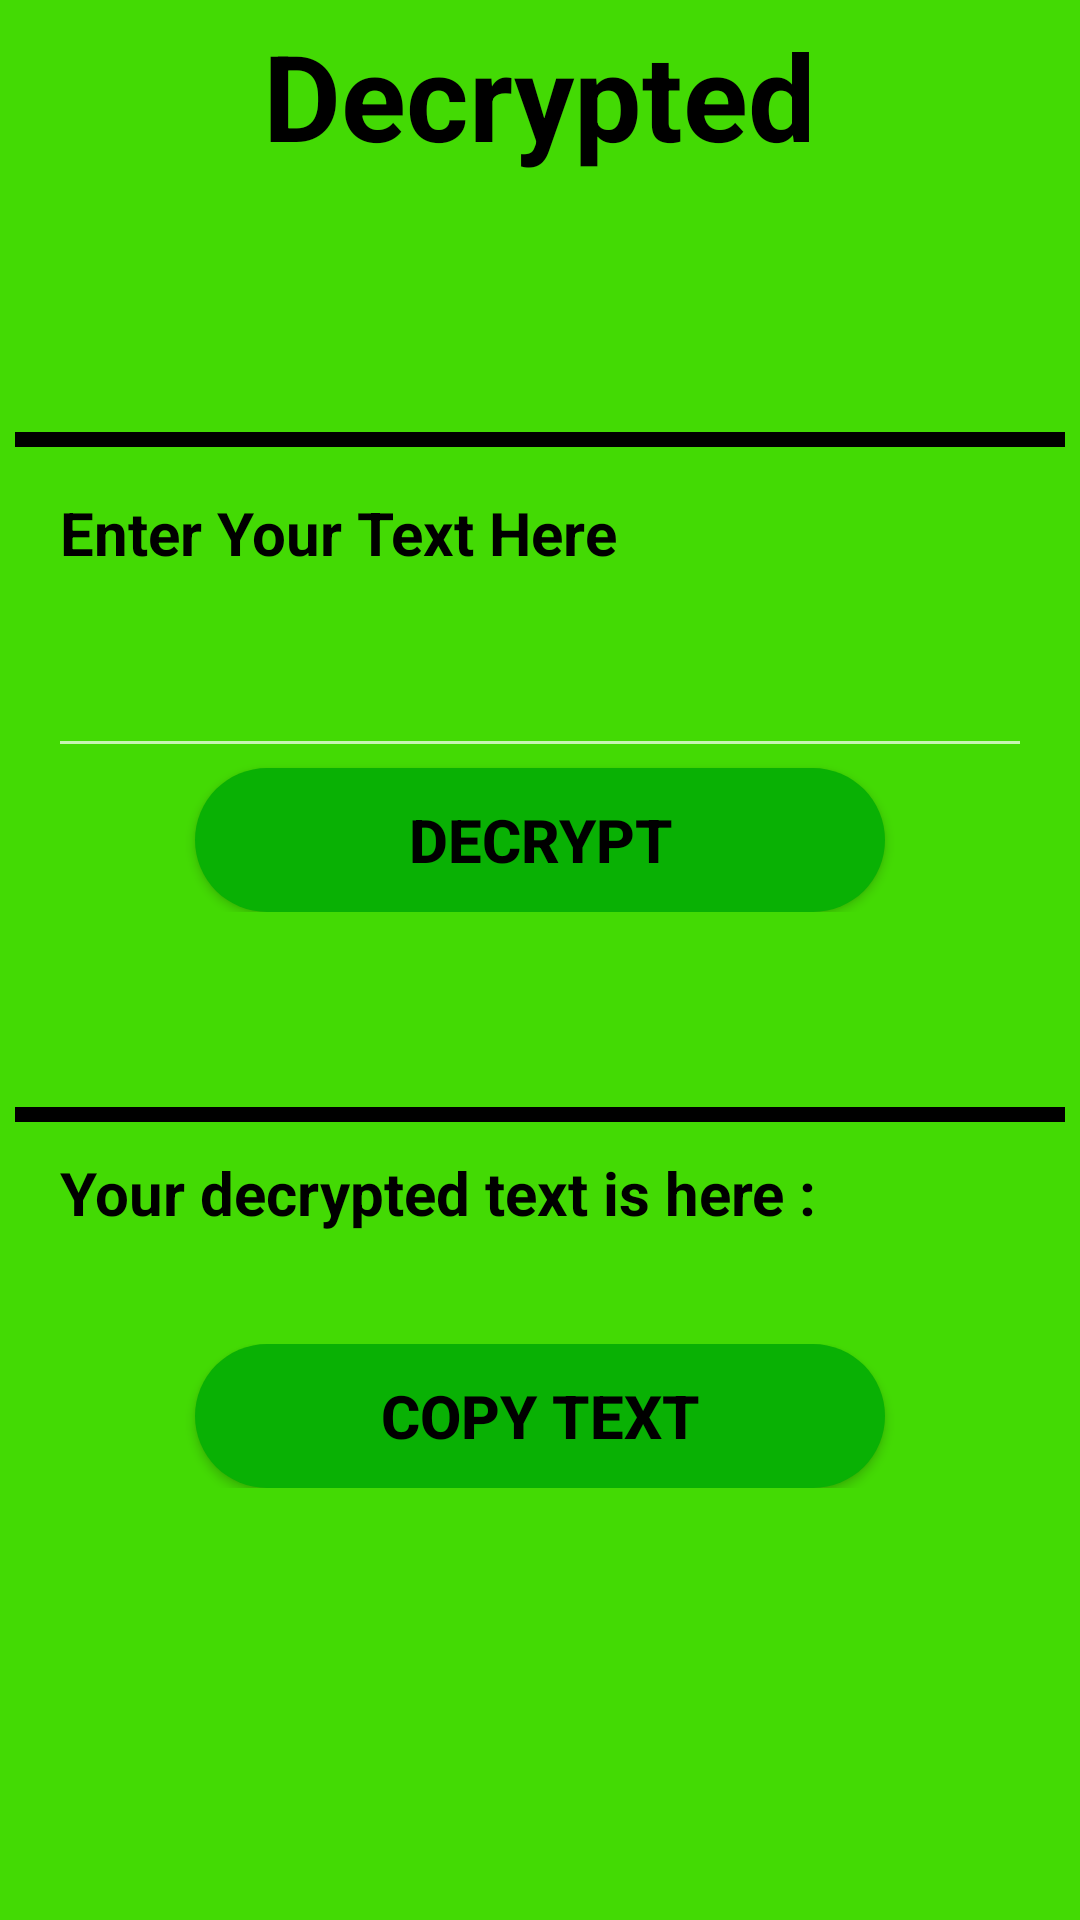

This screen was rendered from an Android layout file. Write that file and the resources it references.
<!-- AndroidManifest.xml: application theme AppTheme -->
<!-- res/layout/activity_decoder.xml -->
<?xml version="1.0" encoding="utf-8"?>
<RelativeLayout xmlns:android="http://schemas.android.com/apk/res/android"
    xmlns:tools="http://schemas.android.com/tools"
    android:layout_width="match_parent"
    android:layout_height="match_parent"
    android:background="#43DA04"
    android:orientation="vertical"
    tools:context=".Decoder">

    <LinearLayout
        android:layout_width="match_parent"
        android:layout_height="wrap_content"
        android:layout_marginTop="5dp"
        android:orientation="vertical">

        
        <TextView
            android:layout_width="wrap_content"
            android:layout_height="wrap_content"
            android:layout_gravity="center"
            android:text="@string/decrypted"
            android:textColor="#000000"
            android:textSize="40sp"
            android:textStyle="bold" />

    </LinearLayout>

    <LinearLayout
        android:layout_width="match_parent"
        android:layout_height="wrap_content"
        android:layout_centerInParent="true"
        android:layout_margin="5dp"
        android:orientation="vertical">

        
        <View
            android:id="@+id/viewVar1"
            android:layout_width="wrap_content"
            android:layout_height="5dp"
            android:background="#000000" />


        <LinearLayout
            android:layout_width="match_parent"
            android:layout_height="wrap_content"
            android:layout_marginLeft="15dp"
            android:layout_marginTop="10dp"
            android:layout_marginRight="15dp"
            android:layout_marginBottom="50dp"
            android:orientation="vertical">

            
            <TextView
                android:layout_width="wrap_content"
                android:layout_height="wrap_content"
                android:layout_gravity="left"
                android:layout_marginTop="5dp"
                android:text="@string/enter_your_text_here"
                android:textColor="#000000"
                android:textSize="20sp"
                android:textStyle="bold" />

            <EditText
                android:id="@+id/decryptEditText"
                android:layout_width="360dp"
                android:layout_height="60dp"
                android:layout_gravity="center"
                android:layout_marginTop="5dp"
                android:textColor="#FFFFFF"
                android:textSize="20sp" />

            
            <Button
                android:id="@+id/decryptBtn"
                android:layout_width="230dp"
                android:layout_height="wrap_content"
                android:layout_gravity="center"
                android:background="@drawable/button_back"
                android:backgroundTint="#09B104"
                android:text="@string/decrypt"
                android:textColor="#000000"
                android:textSize="20sp"
                android:textStyle="bold" />

        </LinearLayout>

        <LinearLayout
            android:layout_width="match_parent"
            android:layout_height="wrap_content"
            android:layout_gravity="center"
            android:layout_marginTop="15dp"
            android:orientation="vertical">

            
            <View
                android:id="@+id/viewVar2"
                android:layout_width="wrap_content"
                android:layout_height="5dp"
                android:background="#000000" />

        </LinearLayout>

        <LinearLayout
            android:layout_width="wrap_content"
            android:layout_height="wrap_content"
            android:layout_marginLeft="15dp"
            android:layout_marginTop="5dp"
            android:layout_marginRight="15dp"
            android:orientation="vertical">

            
            <TextView
                android:layout_width="wrap_content"
                android:layout_height="wrap_content"
                android:layout_gravity="left"
                android:layout_marginTop="5dp"
                android:text="@string/your_decrypted_text_is_here"
                android:textColor="#000000"
                android:textStyle="bold"
                android:textSize="20sp" />

            <TextView
                android:id="@+id/decryptTextView"
                android:layout_width="wrap_content"
                android:layout_height="wrap_content"
                android:layout_gravity="left"
                android:layout_marginTop="5dp"
                android:textColor="#FFFFFF"
                android:textSize="20sp" />

        </LinearLayout>

        <LinearLayout
            android:layout_width="match_parent"
            android:layout_height="wrap_content"
            android:layout_marginLeft="15dp"
            android:layout_marginTop="5dp"
            android:layout_marginRight="15dp"
            android:orientation="vertical">

            
            <Button
                android:id="@+id/decryptCopyBtn"
                android:layout_width="230dp"
                android:layout_height="wrap_content"
                android:layout_gravity="center"
                android:background="@drawable/button_back"
                android:backgroundTint="#09B104"
                android:text="@string/copy_text"
                android:textColor="#000000"
                android:textSize="20sp"
                android:textStyle="bold" />

        </LinearLayout>

    </LinearLayout>

</RelativeLayout>
<!-- resources referenced by this layout -->
<resources>
  <!-- drawable button_back (drawable-v24) -->
  <?xml version="1.0" encoding="utf-8"?>
  <shape android:shape="rectangle" xmlns:android="http://schemas.android.com/apk/res/android">
      <solid android:color="@color/design_default_color_background"/>
      <corners android:radius="25dp"/>
  </shape>
  <string name="copy_text">Copy Text</string>
  <string name="decrypt">Decrypt</string>
  <string name="decrypted">Decrypted</string>
  <string name="enter_your_text_here">Enter Your Text Here</string>
  <string name="your_decrypted_text_is_here">Your decrypted text is here :</string>
  <style name="AppTheme" parent="Theme.AppCompat.NoActionBar">
          
          <item name="colorPrimary">@color/colorPrimary</item>
          <item name="colorPrimaryDark">#0E6812</item>
          <item name="colorAccent">@color/colorAccent</item>
      </style>
  <color name="colorPrimary">#6200EE</color>
  <color name="colorAccent">#03DAC5</color>
</resources>
